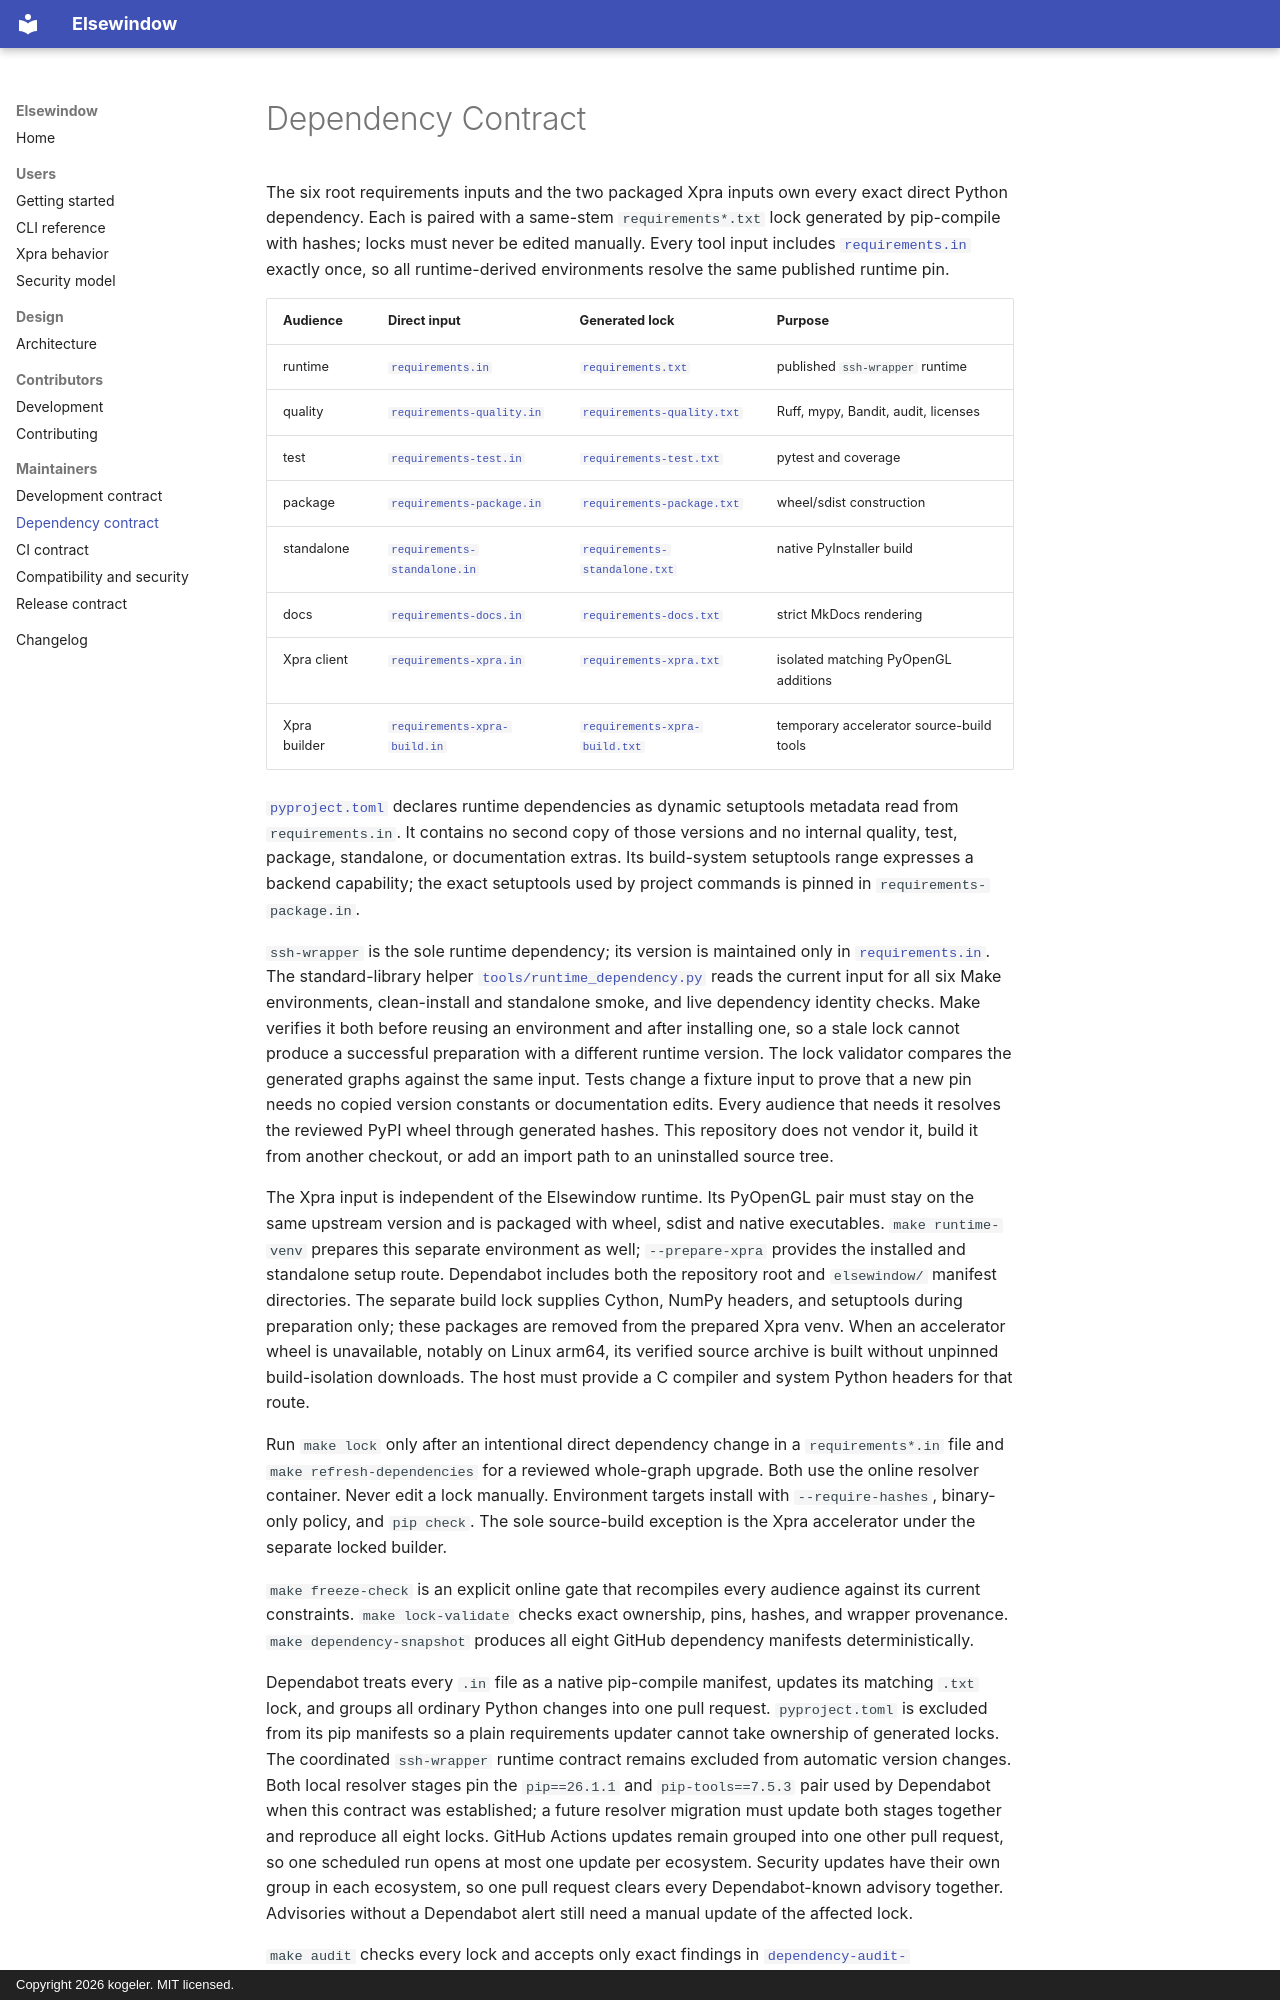

repository: kogeler/elsewindow · page: maintenance/DEPENDENCIES/index.html · generator: mkdocs · copyright: Copyright 2026 kogeler. MIT licensed.

# Dependency Contract

The six root requirements inputs and the two packaged Xpra inputs own every exact
direct Python dependency.
Each is paired with a same-stem `requirements*.txt` lock generated by
pip-compile with hashes; locks must never be edited manually. Every tool input
includes [`requirements.in`](../../requirements.in) exactly once, so all
runtime-derived environments resolve the same published runtime pin.

| Audience | Direct input | Generated lock | Purpose |
|---|---|---|---|
| runtime | [`requirements.in`](../../requirements.in) | [`requirements.txt`](../../requirements.txt) | published `ssh-wrapper` runtime |
| quality | [`requirements-quality.in`](../../requirements-quality.in) | [`requirements-quality.txt`](../../requirements-quality.txt) | Ruff, mypy, Bandit, audit, licenses |
| test | [`requirements-test.in`](../../requirements-test.in) | [`requirements-test.txt`](../../requirements-test.txt) | pytest and coverage |
| package | [`requirements-package.in`](../../requirements-package.in) | [`requirements-package.txt`](../../requirements-package.txt) | wheel/sdist construction |
| standalone | [`requirements-standalone.in`](../../requirements-standalone.in) | [`requirements-standalone.txt`](../../requirements-standalone.txt) | native PyInstaller build |
| docs | [`requirements-docs.in`](../../requirements-docs.in) | [`requirements-docs.txt`](../../requirements-docs.txt) | strict MkDocs rendering |
| Xpra client | [`requirements-xpra.in`](../../elsewindow/requirements-xpra.in) | [`requirements-xpra.txt`](../../elsewindow/requirements-xpra.txt) | isolated matching PyOpenGL additions |
| Xpra builder | [`requirements-xpra-build.in`](../../elsewindow/requirements-xpra-build.in) | [`requirements-xpra-build.txt`](../../elsewindow/requirements-xpra-build.txt) | temporary accelerator source-build tools |

[`pyproject.toml`](../../pyproject.toml) declares runtime dependencies as
dynamic setuptools metadata read from `requirements.in`. It contains no
second copy of those versions and no internal quality, test, package,
standalone, or documentation extras. Its build-system setuptools range
expresses a backend capability; the exact setuptools used by project commands
is pinned in `requirements-package.in`.

`ssh-wrapper` is the sole runtime dependency; its version is maintained only in
[`requirements.in`](../../requirements.in). The standard-library helper
[`tools/runtime_dependency.py`](../../tools/runtime_dependency.py) reads the
current input for all six Make environments, clean-install and standalone smoke,
and live dependency identity checks. Make verifies it both before reusing an
environment and after installing one, so a stale lock cannot produce a successful
preparation with a different runtime version. The lock validator compares the generated
graphs against the same input. Tests change a fixture input to prove that a new
pin needs no copied version constants or documentation edits.
Every audience that needs it resolves the reviewed PyPI wheel through generated hashes. This repository
does not vendor it, build it from another checkout, or add an import path to an
uninstalled source tree.

The Xpra input is independent of the Elsewindow runtime. Its PyOpenGL pair must
stay on the same upstream version and is packaged with wheel, sdist and native
executables. `make runtime-venv` prepares this separate environment as well;
`--prepare-xpra` provides the installed and standalone setup route. Dependabot
includes both the repository root and `elsewindow/` manifest directories.
The separate build lock supplies Cython, NumPy headers, and setuptools during
preparation only; these packages are removed from the prepared Xpra venv.
When an accelerator wheel is unavailable, notably on Linux arm64, its verified
source archive is built without unpinned build-isolation downloads. The host
must provide a C compiler and system Python headers for that route.

Run `make lock` only after an intentional direct dependency change in a
`requirements*.in` file and
`make refresh-dependencies` for a reviewed whole-graph upgrade. Both use the
online resolver container. Never edit a lock manually. Environment targets
install with `--require-hashes`, binary-only policy, and `pip check`. The sole
source-build exception is the Xpra accelerator under the separate locked builder.

`make freeze-check` is an explicit online gate that recompiles every audience
against its current constraints.
`make lock-validate` checks exact ownership, pins, hashes, and wrapper
provenance. `make dependency-snapshot` produces all eight GitHub dependency
manifests deterministically.
